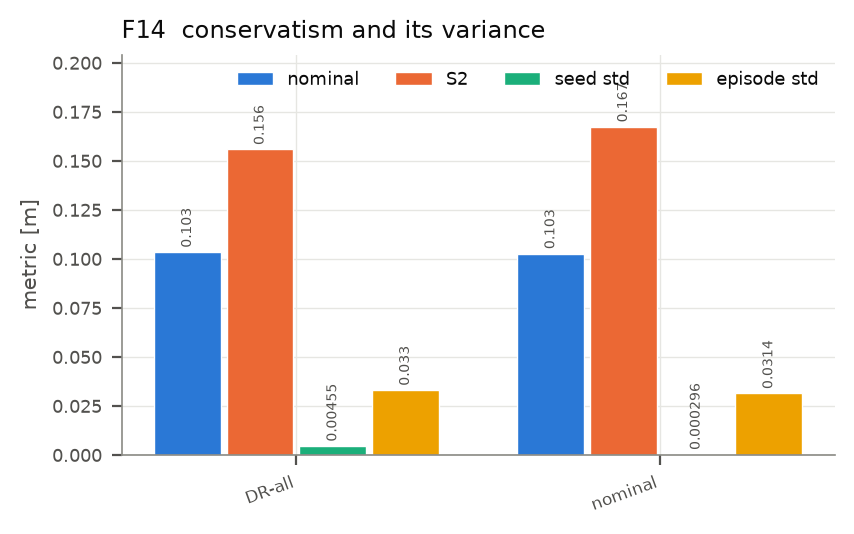

The table this chart was drawn from, first rows:
policy, seed_std, episode_std, rmse_nominal, rmse_S2
DR-all, 0.004548, 0.03305, 0.1034, 0.1558
nominal, 0.0002964, 0.03137, 0.1027, 0.1674
